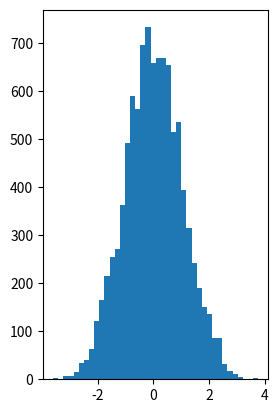

Here is the Python script that generated this plot: (Note: this script raises an exception after producing the figure.)
import numpy as np 
import matplotlib.pyplot as plt
import scipy.stats as st

def Q(x):
    """
    The function of a random distribution
    Used to represent the Markov Transform Matrix
    Calculating Q(x -> y)
    
    """
    return np.random.normal(loc = x)

def P(x):
    """
    A Probability Distribution to be sampled
    Here we want a Gaussian Distribution
    
    """
    return st.norm.pdf(x, loc=0, scale=1)

def Metropolis_Hasting(iter):
    """
    Metropolis Hasting Algorithm 
    
    """
    xt = 0.0 # First random guess for x
    sample = []

    for i in range(iter):
        x_next = Q(xt)
        alpha = min(1, P(x_next) / P(xt))

        u = np.random.rand()
        if (u <= alpha):
            xt = x_next
        sample.append(xt)

    return sample

if __name__ == '__main__':
    samples = Metropolis_Hasting(10000)
    compare = data = np.random.randn(10000)
    plt.subplot(121)
    plt.hist(samples,  bins=40, normed=0, facecolor="blue", edgecolor="black", alpha=0.7)
    plt.subplot(122)
    plt.hist(compare,  bins=40, normed=0, facecolor="blue", edgecolor="black", alpha=0.7)
    plt.show()